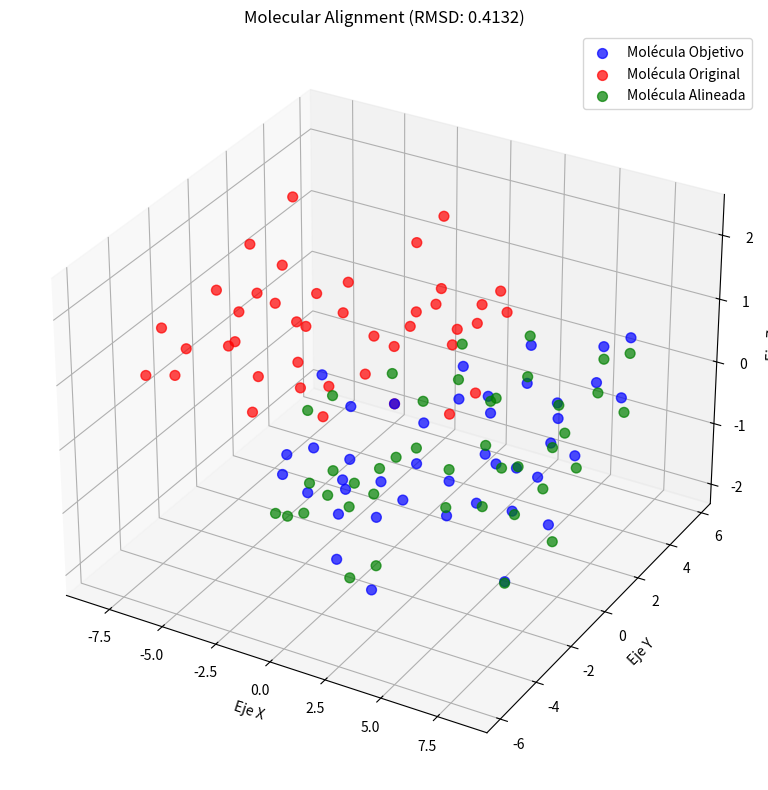

Generate this figure with matplotlib:
"""
[redacted]
[redacted]
File: kabsch_algorithm.py
"""
import sys
import numpy as np
import numpy.typing as npt
from scipy.spatial import KDTree
import matplotlib.pyplot as plt
from mpl_toolkits.mplot3d import Axes3D


class Kabsch:
    """
        Implementation of the Kabsch algorithm with ICP (Iterative Closest Point) for 3D molecule alignment.
    """

    def __init__(self, max_iterations: int = 200, tolerance: float = 1e-10, delta: float = 1.0):
        """
            Initializes the Kabsch aligner.
            :param: max_iterations (int):  Maximum number of iterations for ICP
            :param: tolerance (float):  Tolerance for convergence
            :param: delta (float): Parameter for Huber loss function
        """
        self.max_iterations = max_iterations
        self.tolerance = tolerance
        self.delta = delta
        self.best_rmsd = None
        self.best_aligned_source = None

    def __call__(self, target: npt.NDArray, source: npt.NDArray, visualize: bool = False):
        """
            executes the alignment algorithm.

            :param: target (np.ndarray): Coordinates of the target molecule (N x 3)
            :param: source (np.ndarray): Coordinates of the source molecule (N x 3)
            :param: visualize (bool): Whether to show the visualization.

            :returns: tuple: (aligned_coordinates, rmsd_final)
        """
        initial_rmsd = self.calculate_rmsd(target, source)
        sys.stdout.write(f'RMSD before ICP+Kabsch: {initial_rmsd:.6f} \n')

        best_P_aligned = None
        min_rmsd = float('inf')

        for reflections in self._generate_reflection_patterns():
            src = self.apply_reflections(source, reflections)
            prev_error = float('inf')

            for i in range(self.max_iterations):
                tree = KDTree(target)

                distances, indices = tree.query(src)
                target_matched = target[indices]

                weights = np.array([self.huber_weight(d, self.delta) for d in distances])

                weighted_src = src * weights[:, np.newaxis]
                weighted_target = target_matched * weights[:, np.newaxis]

                R, src_centroid, tgt_centroid = self.kabsch_algorithm(weighted_src, weighted_target)
                src = np.dot(src - src_centroid, R) + tgt_centroid

                mean_error = np.mean(distances)

                if abs(prev_error - mean_error) < self.tolerance:
                    break

                prev_error = mean_error

                current_rmsd = self.calculate_rmsd(src, target_matched)
                if current_rmsd < min_rmsd:
                    min_rmsd = current_rmsd
                    best_P_aligned = src.copy()

        self.best_rmsd = min_rmsd
        self.best_aligned_source = best_P_aligned

        sys.stdout.write(f'RMSD After ICP+Kabsch: {min_rmsd:.6f} \n')

        if visualize:
            self.visualize_alignment(target, source, best_P_aligned)

        return best_P_aligned, min_rmsd

    @staticmethod
    def calculate_rmsd(P, Q):
        """
            Calculates the RMSD between two sets of points.
        """
        return np.sqrt(np.mean(np.sum((P - Q) ** 2, axis=1)))

    @staticmethod
    def kabsch_algorithm(P: npt.NDArray, Q: npt.NDArray):
        """
            Implements the Kabsch algorithm to find the optimal rotation.

            :param: P, Q (np.ndarray): Sets of points to align.
            :return:tuple: (rotation_array, centroid_P, centroid_Q)
        """
        # Centering the points
        P_centroid = np.mean(P, axis=0)
        Q_centroid = np.mean(Q, axis=0)
        P_centered = P - P_centroid
        Q_centered = Q - Q_centroid

        # Covariance matrix
        C = np.dot(np.transpose(P_centered), Q_centered)

        # Decomposition of singular values
        V, S, W = np.linalg.svd(C)

        # Optimal rotation matrix
        R = np.dot(V, W)

        return R, P_centroid, Q_centroid

    @staticmethod
    def huber_weight(residual, delta):
        """
            Calculate the weight using the Huber loss function.
        """
        return 1 if abs(residual) <= delta else delta / abs(residual)

    @staticmethod
    def apply_reflections(P, reflections):
        """
            Applies reflections to points according to the specified pattern.
        """
        P_reflected = P.copy()
        for i, reflect in enumerate(reflections):
            if reflect:
                P_reflected[:, i] *= -1

        return P_reflected

    @staticmethod
    def _generate_reflection_patterns():
        """
            generates all possible reflection patterns.
        """
        return [
            (False, False, False), (True, False, False),
            (False, True, False), (False, False, True),
            (True, True, False), (True, False, True),
            (False, True, True), (True, True, True)
        ]

    def _icp_iteration(self, target, source):
        """
            Runs one iteration of the ICP algorithm.
            :return: tuple: (source_transformed, mean_error, converged)
        """
        src = source.copy()
        prev_error = float('inf')
        min_rmsd = float('inf')
        best_src = src.copy()

        for i in range(self.max_iterations):
            tree = KDTree(target)

            distances, indices = tree.query(src)
            target_matched = target[indices]

            weights = np.array([self.huber_weight(d, self.delta) for d in distances])

            weighted_src = src * weights[:, np.newaxis]
            weighted_target = target_matched * weights[:, np.newaxis]

            R, src_centroid, tgt_centroid = self.kabsch_algorithm(weighted_src, weighted_target)
            src = np.dot(src - src_centroid, R) + tgt_centroid

            mean_error = np.mean(distances)

            if abs(prev_error - mean_error) < self.tolerance:
                break
            prev_error = mean_error

            current_rmsd = self.calculate_rmsd(src, target_matched)
            if current_rmsd < min_rmsd:
                min_rmsd = current_rmsd
                best_src = src.copy()

        return best_src, min_rmsd

    def visualize_alignment(self, target, original_source, aligned_source):
        """
            Visualizes molecules before and after alignment.
        """
        fig = plt.figure(figsize=(12, 8))
        ax = fig.add_subplot(111, projection='3d')

        ax.scatter(target[:, 0], target[:, 1], target[:, 2],
                   color='blue', label='Molécula Objetivo', s=50, alpha=0.7)
        ax.scatter(original_source[:, 0], original_source[:, 1], original_source[:, 2],
                   color='red', label='Molécula Original', s=50, alpha=0.7)
        ax.scatter(aligned_source[:, 0], aligned_source[:, 1], aligned_source[:, 2],
                   color='green', label='Molécula Alineada', s=50, alpha=0.7)

        ax.set_xlabel('Eje X')
        ax.set_ylabel('Eje Y')
        ax.set_zlabel('Eje Z')
        ax.legend()
        ax.set_title(f'Molecular Alignment (RMSD: {self.best_rmsd:.4f})')

        plt.tight_layout()
        plt.show()


if __name__ == '__main__':
    molecule_1 = np.array([
        [0.0, 0.0, 0.0],
        [7.59255, 3.49557, -0.0186614],
        [5.79912, 4.79975, 0.302481],
        [3.39789, 3.58287, 0.385584],
        [5.46067, 0.139396, -0.501433],
        [0.290155, -4.99747, -0.0896789],
        [1.42159, -2.44508, -0.46607],
        [6.37516, 3.61018, 0.0747253],
        [1.34779, -2.07005e-17, -0.168343],
        [2.01917, -1.21372, -0.438243],
        [1.99554, 1.18283, -0.0197092],
        [4.02589, 2.5595, 0.0903341],
        [5.46073, 2.49239, -0.0622079],
        [6.08626, 1.31466, -0.341452],
        [3.37443, 1.27417, -0.128321],
        [4.07367, 0.101235, -0.414273],
        [3.40182, -1.09166, -0.604013],
        [-0.460942, -3.81064, 0.222387],
        [0.00826201, -2.69104, -0.670143],
        [1.67938, -4.7817, 0.197044],
        [2.21282, -3.63658, -0.631657],
        [7.48378, -1.27452, -0.0695044],
        [6.29493, -2.11585, 0.231806],
        [6.21058, -1.04243, -0.79796],
        [4.0, -1.96449, -0.862128],
        [6.56283, 5.42517, 0.36781],
        [1.44773, 2.102, 0.220421],
        [7.17836, 1.31066, -0.430927],
        [1.85811, -4.53769, 1.27518],
        [2.26569, -5.68927, -0.0321947],
        [-0.319751, -3.49472, 1.28413],
        [-1.5323, -3.99157, 0.0539415],
        [-0.569115, -1.77993, -0.490018],
        [-0.149953, -3.01179, -1.72334],
        [2.23799, -3.93681, -1.70092],
        [3.24355, -3.44632, -0.302309],
        [-0.0877606, -5.83589, 0.371157],
        [6.16382, -1.34837, -1.84998],
        [6.26806, -3.15148, -0.109937],
        [5.76962, -1.93424, 1.17182],
        [7.76445, -0.532791, 0.680862],
        [8.32713, -1.70925, -0.611668]
    ])

    molecule_2 = -1 * np.array([
        [6.19978, -1.1425, -1.32677],
        [6.41345, -2.11155, -0.175512],
        [7.578, -1.30319, -0.717447],
        [8.33201, -1.80362, -1.31299],
        [7.95624, -0.500466, -0.0926671],
        [6.01158, -1.81732, 0.789337],
        [6.3654, -3.17401, -0.388105],
        [6.03083, -1.56409, -2.31469],
        [1.30922, -2.45375, -0.50756],
        [2.05877, -3.70829, -0.37084],
        [1.19107, -4.75508, 0.331319],
        [-0.0615929, -4.91736, -0.402482],
        [0.00760013, -2.62113, -1.18951],
        [-0.830197, -3.67258, -0.468946],
        [-0.60216, -5.73466, -0.136309],
        [2.95634, -3.52762, 0.232233],
        [2.36375, -4.09737, -1.35945],
        [0.186321, -2.96223, -2.22363],
        [-0.521355, -1.66852, -1.21624],
        [-1.75534, -3.84437, -1.02829],
        [-1.09243, -3.28184, 0.53359],
        [1.72859, -5.7091, 0.356807],
        [1.02846, -4.41774, 1.37464],
        [3.40543, 3.63086, -0.435361],
        [5.79542, 4.88248, -1.07832],
        [7.62764, 3.55891, -1.31276],
        [5.46196, 0.0834061, -1.08095],
        [3.37944, -1.18264, -0.828281],
        [4.0705, 0.0412195, -0.838475],
        [3.38844, 1.2593, -0.633351],
        [6.09278, 1.28668, -1.17033],
        [5.48745, 2.51125, -0.986673],
        [4.0557, 2.58475, -0.667064],
        [2.00617, 1.20758, -0.376831],
        [1.99579, -1.24574, -0.575062],
        [1.35186, 1.70016e-16, -0.337312],
        [6.3968, 3.66028, -1.1341],
        [7.15405, 1.26388, -1.40376],
        [1.47987, 2.13804, -0.182884],
        [6.47154, 5.58759, -1.18441],
        [0, 0, 0],
        [3.91554, -2.09789, -1.04768]
    ])

    aligner = Kabsch(max_iterations=200, tolerance=1e-10, delta=1.0)

    aligned_coords, final_rmsd = aligner(molecule_1, molecule_2, visualize=True)

    sys.stdout.write(f'\nFinal Results: \n')
    sys.stdout.write(f'Final RMSD: {final_rmsd:.6f} \n')
    sys.stdout.write(f'Reached Convergence: {final_rmsd < 1.0} \n')
